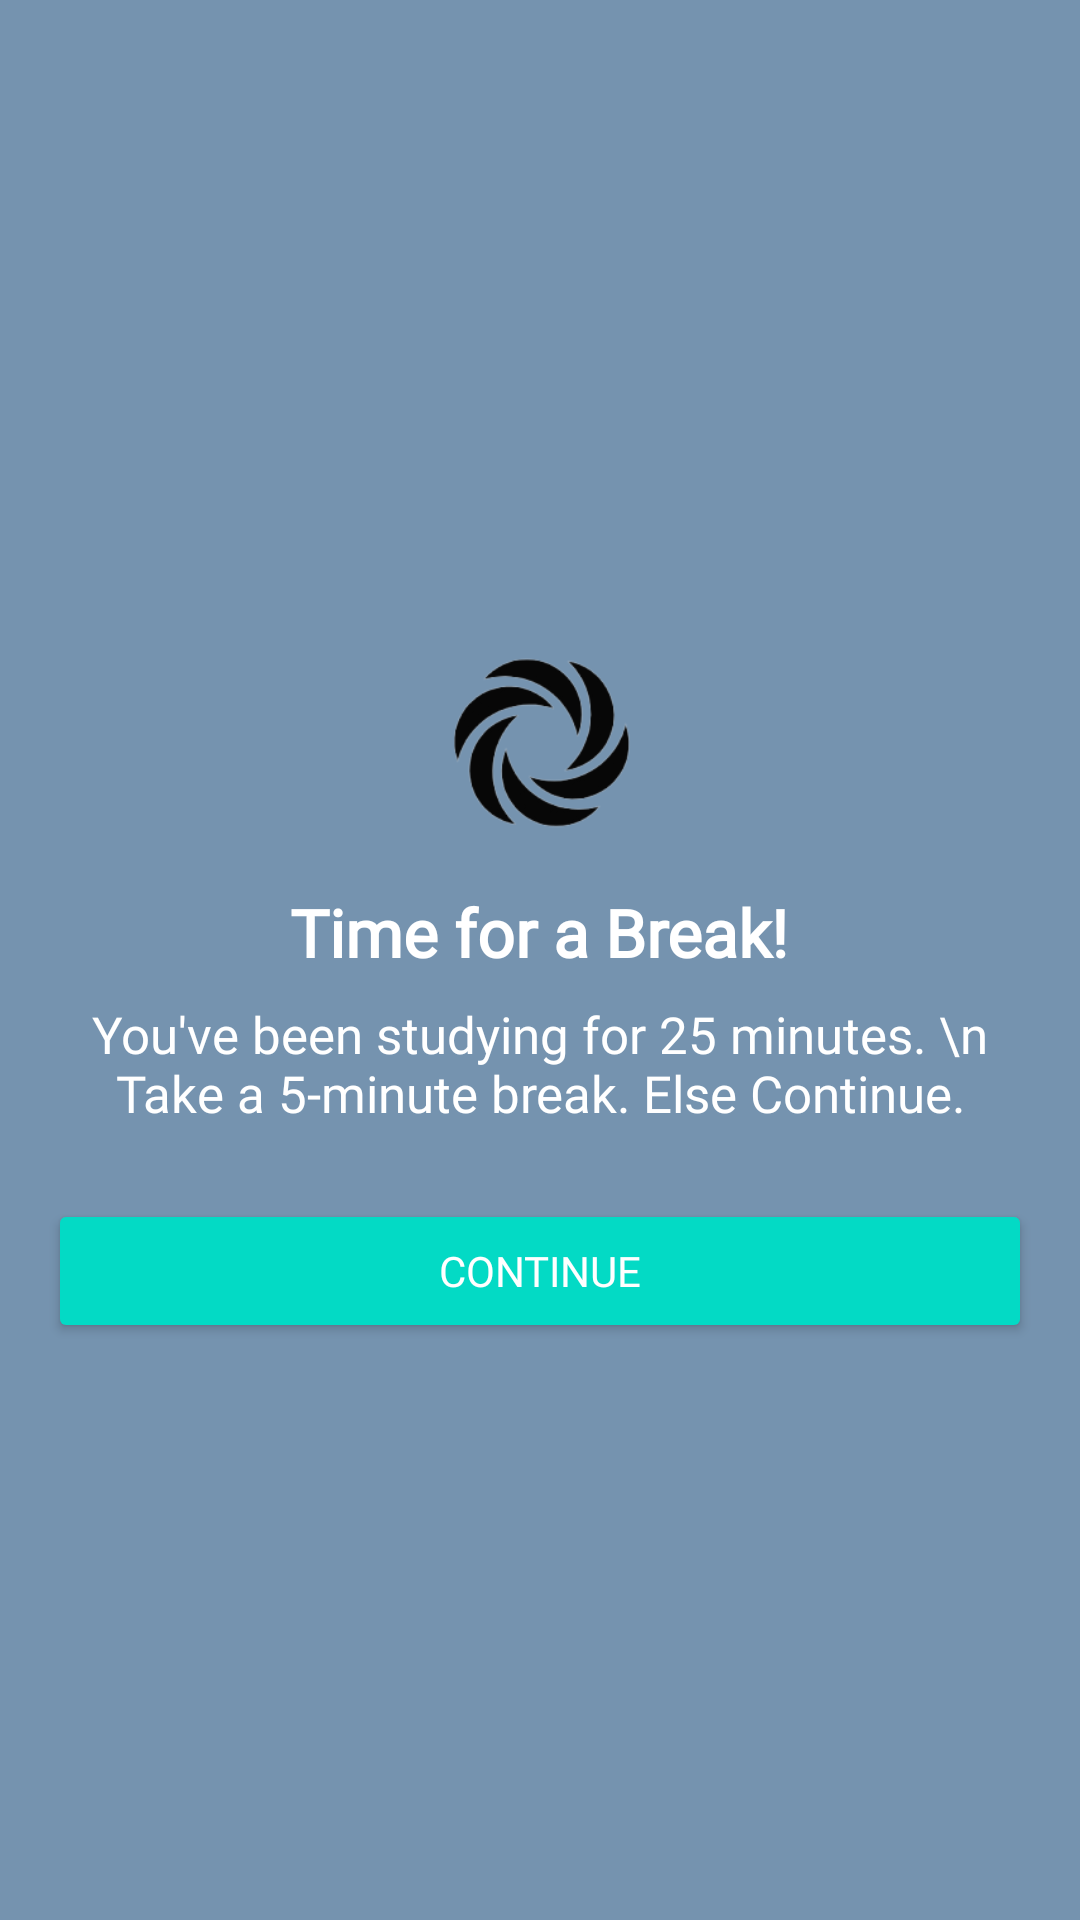

This screen was rendered from an Android layout file. Write that file and the resources it references.
<!-- AndroidManifest.xml: application theme Theme.NexView -->
<!-- res/layout/dialog_break.xml -->
<LinearLayout xmlns:android="http://schemas.android.com/apk/res/android"
    android:layout_width="match_parent"
    android:layout_height="match_parent"
    android:orientation="vertical"
    android:padding="16dp"
    android:background="@color/appcolor"
    xmlns:tools="http://schemas.android.com/tools"
    tools:context=".BreakDialogActivity"
    > 

    <ImageView
        android:layout_marginTop="200dp"
        android:id="@+id/icon"
        android:layout_width="64dp"
        android:layout_height="64dp"
        android:layout_gravity="center_horizontal"
        android:src="@drawable/onlylogo" />

    <TextView
        android:id="@+id/title"
        android:layout_width="wrap_content"
        android:fontFamily="@font/aleo"
        android:layout_height="wrap_content"
        android:layout_gravity="center_horizontal"
        android:text="Time for a Break!"
        android:textSize="22sp"
        android:textStyle="bold"
        android:layout_marginTop="16dp"
        android:textColor="@android:color/white" /> 

    <TextView
        android:id="@+id/message"
        android:layout_width="wrap_content"
        android:layout_height="wrap_content"
        android:layout_gravity="center_horizontal"
        android:fontFamily="@font/aleo"
        android:text="You've been studying for 25 minutes. \n Take a 5-minute break. Else Continue."
        android:textAlignment="center"
        android:textSize="17sp"
        android:layout_marginTop="8dp"
        android:textColor="@android:color/white" /> 

    <Button
        android:id="@+id/btn_continue"
        android:layout_width="match_parent"
        android:layout_height="wrap_content"
        android:layout_marginTop="24dp"
        android:fontFamily="@font/aleo"
        android:text="Continue"
        android:backgroundTint="@color/colorAccent"
        android:textColor="@android:color/white" /> 
</LinearLayout>
<!-- resources referenced by this layout -->
<resources>
  <color name="appcolor">#7593af</color>
  <color name="colorAccent">#03DAC5</color>
  <!-- drawable onlylogo: png bitmap (drawable, 11963 bytes) -->
  <style name="Theme.NexView" parent="Base.Theme.NexView" />
  <style name="Base.Theme.NexView" parent="Theme.Material3.DayNight.NoActionBar">
          
          
          <item name="android:statusBarColor">@color/appcolor</item>
      </style>
</resources>
